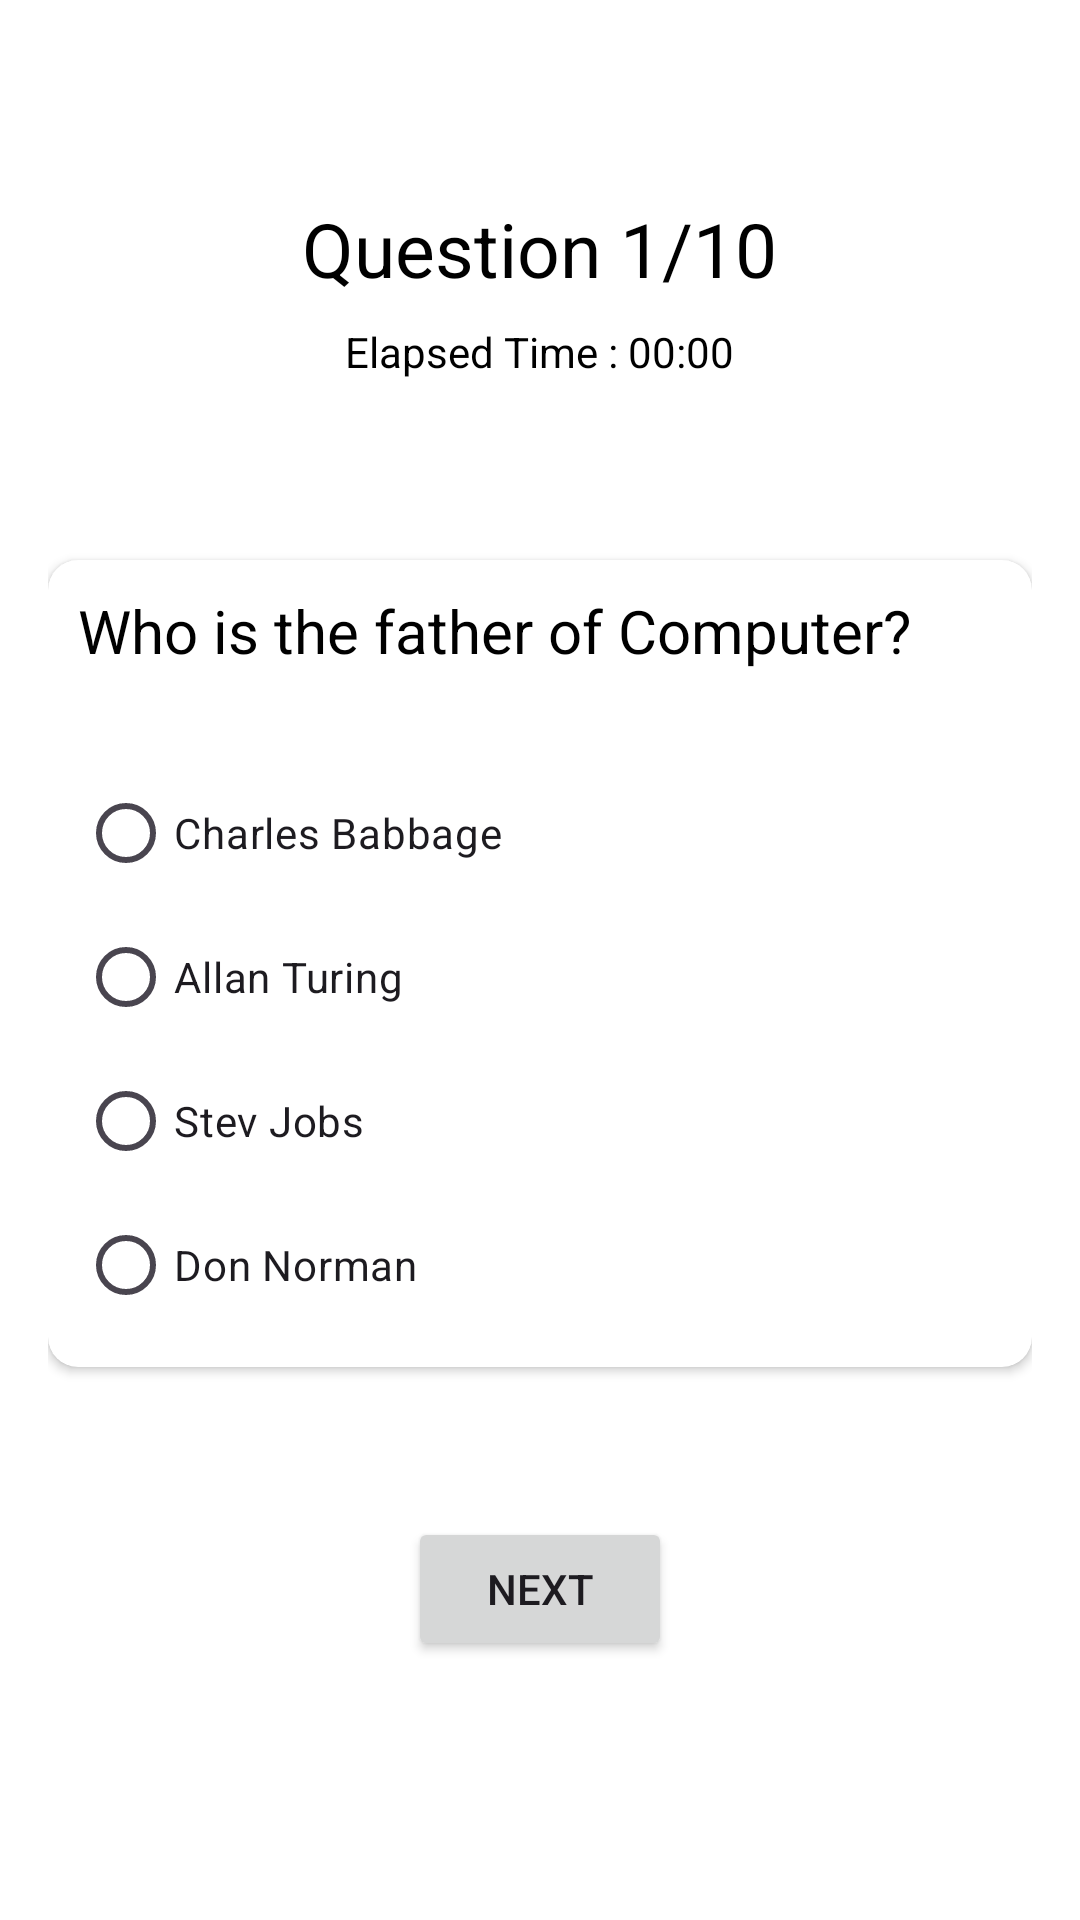

Produce the Android XML layout that renders to this screen, including the resource entries it uses.
<!-- AndroidManifest.xml: application theme Theme.QuizAssignment -->
<!-- res/layout/activity_questions.xml -->
<?xml version="1.0" encoding="utf-8"?>
<RelativeLayout xmlns:android="http://schemas.android.com/apk/res/android"
    android:layout_width="match_parent"
    android:layout_height="match_parent"
    xmlns:app="http://schemas.android.com/apk/res-auto"
    android:padding="16dp"
    android:background="@color/white">

    <TextView
        android:id="@+id/question_no"
        android:layout_width="wrap_content"
        android:layout_height="wrap_content"
        android:text="Question 1/10"
        android:textSize="25sp"
        android:textColor="#000000"
        android:layout_centerHorizontal="true"
        android:layout_marginTop="50dp"
        android:layout_alignParentTop="true"
        />


    <TextView
        android:id="@+id/timer"
        android:layout_width="wrap_content"
        android:layout_height="wrap_content"
        android:text="Elapsed Time : 00:00"
        android:textSize="14sp"
        android:textColor="#000000"
        android:layout_below="@id/question_no"
       android:layout_centerHorizontal="true"
        android:layout_marginTop="8dp" />


    <androidx.cardview.widget.CardView
        android:id="@+id/quiz"
        android:layout_width="match_parent"
        android:layout_height="wrap_content"
        android:layout_below="@+id/timer"
        android:layout_centerHorizontal="true"
        app:cardCornerRadius="10dp"
        android:elevation="5dp"
        android:layout_marginTop="60dp">
        <LinearLayout
            android:layout_width="wrap_content"
            android:layout_height="wrap_content"
            android:orientation="vertical">

        <TextView
            android:id="@+id/question"
            android:layout_width="wrap_content"
            android:layout_height="wrap_content"
            android:layout_marginTop="0dp"
            android:padding="10dp"
            android:text="Who is the father of Computer?"
            android:textColor="#000000"
            android:textSize="20sp"

            />

    <RadioGroup
        android:id="@+id/options"
        android:layout_width="match_parent"
        android:layout_height="wrap_content"
        android:padding="10dp"
        android:layout_marginTop="10dp">

        <RadioButton
            android:id="@+id/option1"
            android:layout_width="match_parent"
            android:layout_height="wrap_content"
            android:text="Charles Babbage" />

        <RadioButton
            android:id="@+id/option2"
            android:layout_width="match_parent"
            android:layout_height="wrap_content"
            android:text="Allan Turing" />

        <RadioButton
            android:id="@+id/option3"
            android:layout_width="match_parent"
            android:layout_height="wrap_content"
            android:text="Stev Jobs" />

        <RadioButton
            android:id="@+id/option4"
            android:layout_width="match_parent"
            android:layout_height="wrap_content"
            android:text="Don Norman" />
    </RadioGroup>

        </LinearLayout>
    </androidx.cardview.widget.CardView>

    <Button
        android:id="@+id/nextQuestion"
        android:layout_width="wrap_content"
        android:layout_height="wrap_content"
        android:text="Next"
        android:layout_below="@id/quiz"
        android:layout_centerHorizontal="true"
        android:layout_marginTop="50dp" />
    <Button
        android:id="@+id/startAgain"
        android:layout_width="wrap_content"
        android:layout_height="wrap_content"
        android:text="Start again"
        android:visibility="gone"
        android:layout_below="@id/quiz"
        android:layout_centerHorizontal="true"
        android:layout_marginTop="50dp" />

    <TextView
        android:id="@+id/score"
        android:layout_width="wrap_content"
        android:layout_height="wrap_content"
        android:text="Score is : 0"
        android:textSize="25sp"
        android:textColor=" #000000"
        android:layout_marginTop="10dp"
        android:layout_below="@+id/question_no"
        android:layout_centerHorizontal="true"
        android:visibility="gone"
        />

</RelativeLayout>
<!-- resources referenced by this layout -->
<resources>
  <color name="white">#FFFFFFFF</color>
  <style name="Theme.QuizAssignment" parent="Base.Theme.QuizAssignment" />
  <style name="Base.Theme.QuizAssignment" parent="Theme.Material3.DayNight.NoActionBar">
          
          
  
       <item name="colorPrimary">@color/lightgreen</item>
       <item name="colorPrimaryDark">@color/darkgreen</item>
  
      </style>
  <color name="lightgreen">#39e75f</color>
  <color name="darkgreen">#00c04b</color>
</resources>
